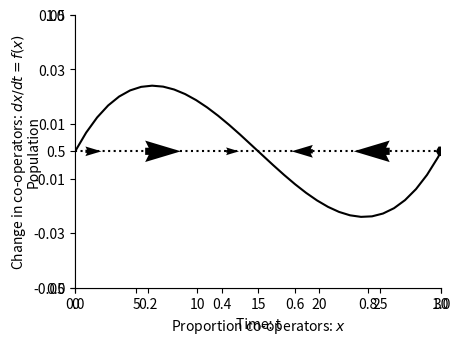

The matplotlib source for this figure:
%matplotlib inline

import numpy as np
import matplotlib.pyplot as plt
import matplotlib
from pylab import rcParams
matplotlib.font_manager.FontProperties(family='Helvetica',size=11)
rcParams['figure.figsize'] = 12/2.54, 9/2.54
from scipy import integrate

# Differential equation
def dXdt(X, t=0):
    # Replicator equation
    return np.array([ X[0]*(1-X[0])*(X[0]+(1-X[0])/4 - 5*X[0]/4)])

def plotOverTime(ax,X):
    ax.plot(t, X, '-',color='k', label='Co-operators (x)')
    ax.plot(t, 1-X, ':',color='k', label='Defectors (x)')
    ax.legend(loc='best')
    ax.set_xlabel('Time: t')
    ax.set_ylabel('Population')
    ax.spines['top'].set_visible(False)
    ax.spines['right'].set_visible(False)
    ax.set_xticks(np.arange(0,31,step=5))
    ax.set_yticks(np.arange(0,1.01,step=0.5))
    ax.set_xlim(0,30)
    ax.set_ylim(0,1) 
    

t = np.linspace(0, 30,  1000)       # time
X0 = np.array([0.1])                # initially 10% are co-operators
X = integrate.odeint(dXdt, X0, t)   # uses a Python package to simulate the interactions
fig,ax=plt.subplots(num=1)
plotOverTime(ax,X)
plt.show()

def plotChange(ax):
    xx=np.linspace(0, 30,  1000)  
    dx = np.array([dXdt([xi]) for xi in xx])
    
    ax.plot(xx ,dx, '-',color='k')
    ax.set_xlabel('Proportion co-operators: $x$')
    ax.set_ylabel('Change in co-operators: $dx/dt=f(x)$')
    ax.spines['top'].set_visible(False)
    ax.spines['right'].set_visible(False)
    ax.set_yticks(np.arange(-0.05,0.051,step=0.02))
    ax.set_xticks(np.arange(0,1.01,step=0.2))
    ax.set_ylim(-0.05,0.05)   
    ax.set_xlim(0,1) 

def drawArrows(ax,dXdt):
    x = np.linspace(0.05, 1 ,6)
    y = [0]
    X , Y  = np.meshgrid(x, y)
    dX = dXdt(X) 
    dY =np.zeros(len(dX))
    ax.quiver(X, Y, dX, dY, pivot='mid', width=0.03)
    ax.plot([0,1],[0,0],'k:')

fig,ax=plt.subplots(num=1)
plotChange(ax)
drawArrows(ax,dXdt)
plt.show()

from scipy.optimize import fsolve
x_s=np.zeros(3)
x_initial=[0.1, 0.6, 0.9]
for i,x_i in enumerate(x_initial):
    x_s[i]=fsolve(dXdt, (x_i))
    print('Starting with value %.2f gives solution %.2f'%(x_i,x_s[i]))

def dfdx(x):
    # Replicator equation
    return -x*(1-x)/2 + (1-2*x)*(1/4-x/2)
 
for x in x_s:
    dfx=dfdx(x)
    if (dfx>0):
        print("Steady state %.2f is unstable (f'(x)= %.2f)"%(x,dfx))
    elif (dfx<0):
        print("Steady state %.2f is stable (f'(x)= %.2f)"%(x,dfx))